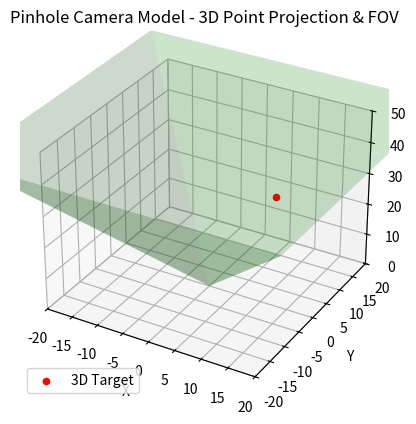

Write Python code to recreate this figure.
import numpy as np
import matplotlib.pyplot as plt
from mpl_toolkits.mplot3d import Axes3D

# Define the camera parameters
f_x = 800   # Focal length in x
f_y = 800   # Focal length in y
c_x = 320   # Optical center in x
c_y = 240   # Optical center in y

# Pinhole camera projection matrix
K = np.array([[f_x, 0, c_x],
              [0, f_y, c_y],
              [0, 0, 1]])

# Define a 3D point in the inertial frame
point_3D_inertial = np.array([10, 5, 30])

# Pan and tilt matrices
def get_pan_tilt_matrix(pan, tilt):
    # Pan rotation matrix
    pan_matrix = np.array([[np.cos(pan), -np.sin(pan), 0],
                           [np.sin(pan), np.cos(pan), 0],
                           [0, 0, 1]])

    # Tilt rotation matrix
    tilt_matrix = np.array([[1, 0, 0],
                            [0, np.cos(tilt), -np.sin(tilt)],
                            [0, np.sin(tilt), np.cos(tilt)]])
    
    # Combined pan-tilt rotation
    return np.dot(tilt_matrix, pan_matrix)

# Define the pan and tilt angles
pan_angle = np.radians(30)  # 30 degrees pan
tilt_angle = np.radians(15) # 15 degrees tilt

# Get the rotation matrix for pan and tilt
R_pan_tilt = get_pan_tilt_matrix(pan_angle, tilt_angle)

# Transform the 3D point in the inertial frame to the body frame
point_3D_body = np.dot(R_pan_tilt, point_3D_inertial)

# Project the 3D point to the 2D image plane using the pinhole camera model
point_2D = np.dot(K, point_3D_body / point_3D_body[2])

# Image sensor bounds defined by vertices q1, q2, q3, q4
q1 = np.array([0, 0])
q2 = np.array([640, 0])
q3 = np.array([640, 480])
q4 = np.array([0, 480])

# Define FOV vertices (using a simple 60-degree FOV as an example)
fov_angle = np.radians(60)  # 60 degrees FOV
fov_depth = 50  # FOV depth in arbitrary units
fov_vertices = [
    [0, 0, 0],
    [fov_depth * np.tan(fov_angle/2), fov_depth * np.tan(fov_angle/2), fov_depth],
    [-fov_depth * np.tan(fov_angle/2), fov_depth * np.tan(fov_angle/2), fov_depth],
    [-fov_depth * np.tan(fov_angle/2), -fov_depth * np.tan(fov_angle/2), fov_depth],
    [fov_depth * np.tan(fov_angle/2), -fov_depth * np.tan(fov_angle/2), fov_depth]
]

# Plotting the simulation
fig = plt.figure()
ax = fig.add_subplot(111, projection='3d')

# Plot the 3D point
ax.scatter(point_3D_inertial[0], point_3D_inertial[1], point_3D_inertial[2], c='r', label='3D Target')

# Plot the FOV vertices
fov_vertices = np.array(fov_vertices)
ax.plot_trisurf(fov_vertices[:,0], fov_vertices[:,1], fov_vertices[:,2], alpha=0.2, color='g')

# Set labels and limits
ax.set_xlabel('X')
ax.set_ylabel('Y')
ax.set_zlabel('Z')
ax.set_xlim(-20, 20)
ax.set_ylim(-20, 20)
ax.set_zlim(0, 50)

# Show plot
plt.legend()
plt.title('Pinhole Camera Model - 3D Point Projection & FOV')
plt.show()

print(f"Projected 2D point: {point_2D[:2]}")
